2-way image classification set "skin_hair" from GitHub (Priyansh0418/Haski); label vocabulary: dry, normal.

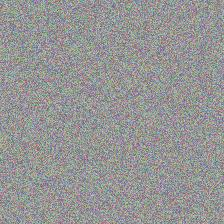
Label: normal

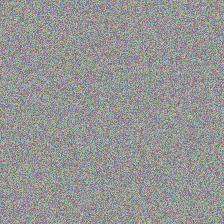
Label: dry

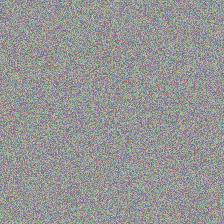
Label: normal

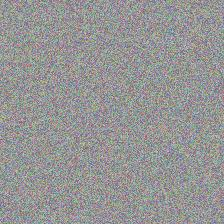
Label: dry

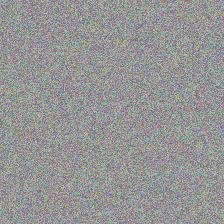
Label: normal

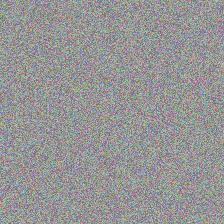
Label: dry
